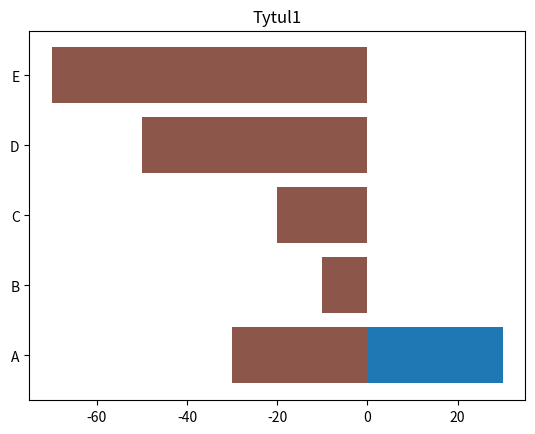

This figure's Python source:
import numpy as np
import matplotlib.pyplot as plt

wysokosci1 = [30, -10, -20, -50, -70]
wysokosci2 = [-30, -10, -20, -50, -70]
wysokosci3 = [-30, -10, -20, -50, -70]
wysokosci4 = [-30, -10, -20, -50, -70]
wysokosci5 = [-30, -10, -20, -50, -70]
wysokosci6 = [-30, -10, -20, -50, -70]
etykiety1 = ('A', 'B', 'C', 'D', 'E')
x = np.arange(len(wysokosci1))
plt.barh(x, wysokosci1)
plt.barh(x, wysokosci2)
plt.barh(x, wysokosci2)
plt.barh(x, wysokosci4)
plt.barh(x, wysokosci5)
plt.barh(x, wysokosci6)

plt.yticks(x, etykiety1)
plt.title('Tytul1')
plt.show()